Run: headless pygame with SDL's dummy video driver; simulated clock (each Clock.tick advances the game by its frame time, no real sleeping); random seed 0; keys injected as events and as key.get_pressed() state; no mouse input.
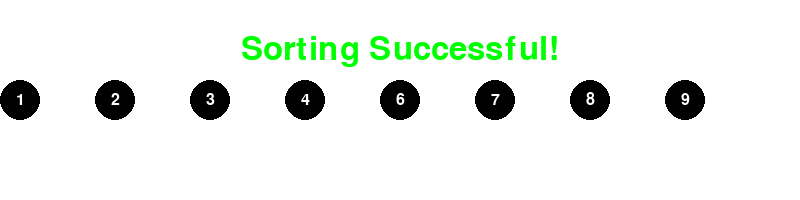
Frame 1 of 4 · flips 1–60 · no input
Frame 2 of 4 · flips 61–180 · tapped SPACE, RETURN · held RIGHT (→), D · screen unchanged from frame 1, image omitted
Frame 3 of 4 · flips 181–300 · held DOWN (↓), S · screen unchanged from frame 2, image omitted
Frame 4 of 4 · flips 301–420 · held LEFT (←), A, UP (↑), W · screen unchanged from frame 3, image omitted

The pygame program that drew these frames:

import pygame
import random
import time

# Initialize Pygame
pygame.init()

# Screen dimensions
width = 800
height = 200
screen = pygame.display.set_mode((width, height))
pygame.display.set_caption("Bubble Sort Visualization with Circles and Numbers")

# Colors
white = (255, 255, 255)
black = (0, 0, 0)
red = (255, 0, 0)
green = (0, 255, 0)
blue = (0, 0, 255)

# Fonts
font = pygame.font.SysFont(None, 24)
large_font = pygame.font.SysFont(None, 48)

# Generate a list of random values
values_input = [9,8,7,6,3,4,2,1]
circle_radius = 20
num_values = len(values_input)
spacing = (width - 2 * circle_radius) // num_values

def draw_values(values, color_positions={}):
    screen.fill(white)
    for i, value in enumerate(values):
        color = red if i in color_positions else black
        pygame.draw.circle(screen, color, (i * spacing + circle_radius, height // 2), circle_radius)
        value_text = font.render(str(value), True, white)
        text_rect = value_text.get_rect(center=(i * spacing + circle_radius, height // 2))
        screen.blit(value_text, text_rect)
    pygame.display.update()

def bubble_sort_step(values):
    n = len(values)
    for i in range(n-1):
        for j in range(n-i-1):
            if values[j] > values[j+1]:
                values[j], values[j+1] = values[j+1], values[j]
                yield values, j, j+1

def is_sorted(values):
    for i in range(len(values) - 1):
        if values[i] > values[i + 1]:
            return False
    return True

def main():
    running = True
    clock = pygame.time.Clock()
    sort_gen = bubble_sort_step(values_input)
    sorting_done = False

    while running:
        clock.tick(1)  # Adjust the speed of visualization
        for event in pygame.event.get():
            if event.type == pygame.QUIT:
                running = False
        
        if not sorting_done:
            try:
                values, pos1, pos2 = next(sort_gen)
                draw_values(values, color_positions={pos1: red, pos2: red})
            except StopIteration:
                sorting_done = True
                draw_values(values)
                if is_sorted(values):
                    message = "Sorting Successful!"
                    color = green
                else:
                    message = "Sorting Failed!"
                    color = red
                time.sleep(2)  # Delay to show the sorted result for 5 seconds

        # Keep the window open after sorting is done
        else:
            draw_values(values_input)
            if sorting_done:
                result_text = large_font.render(message, True, color)
                text_rect = result_text.get_rect(center=(width // 2, height // 4))
                screen.blit(result_text, text_rect)
                pygame.display.update()
    
    pygame.quit()

if __name__ == "__main__":
    main()
